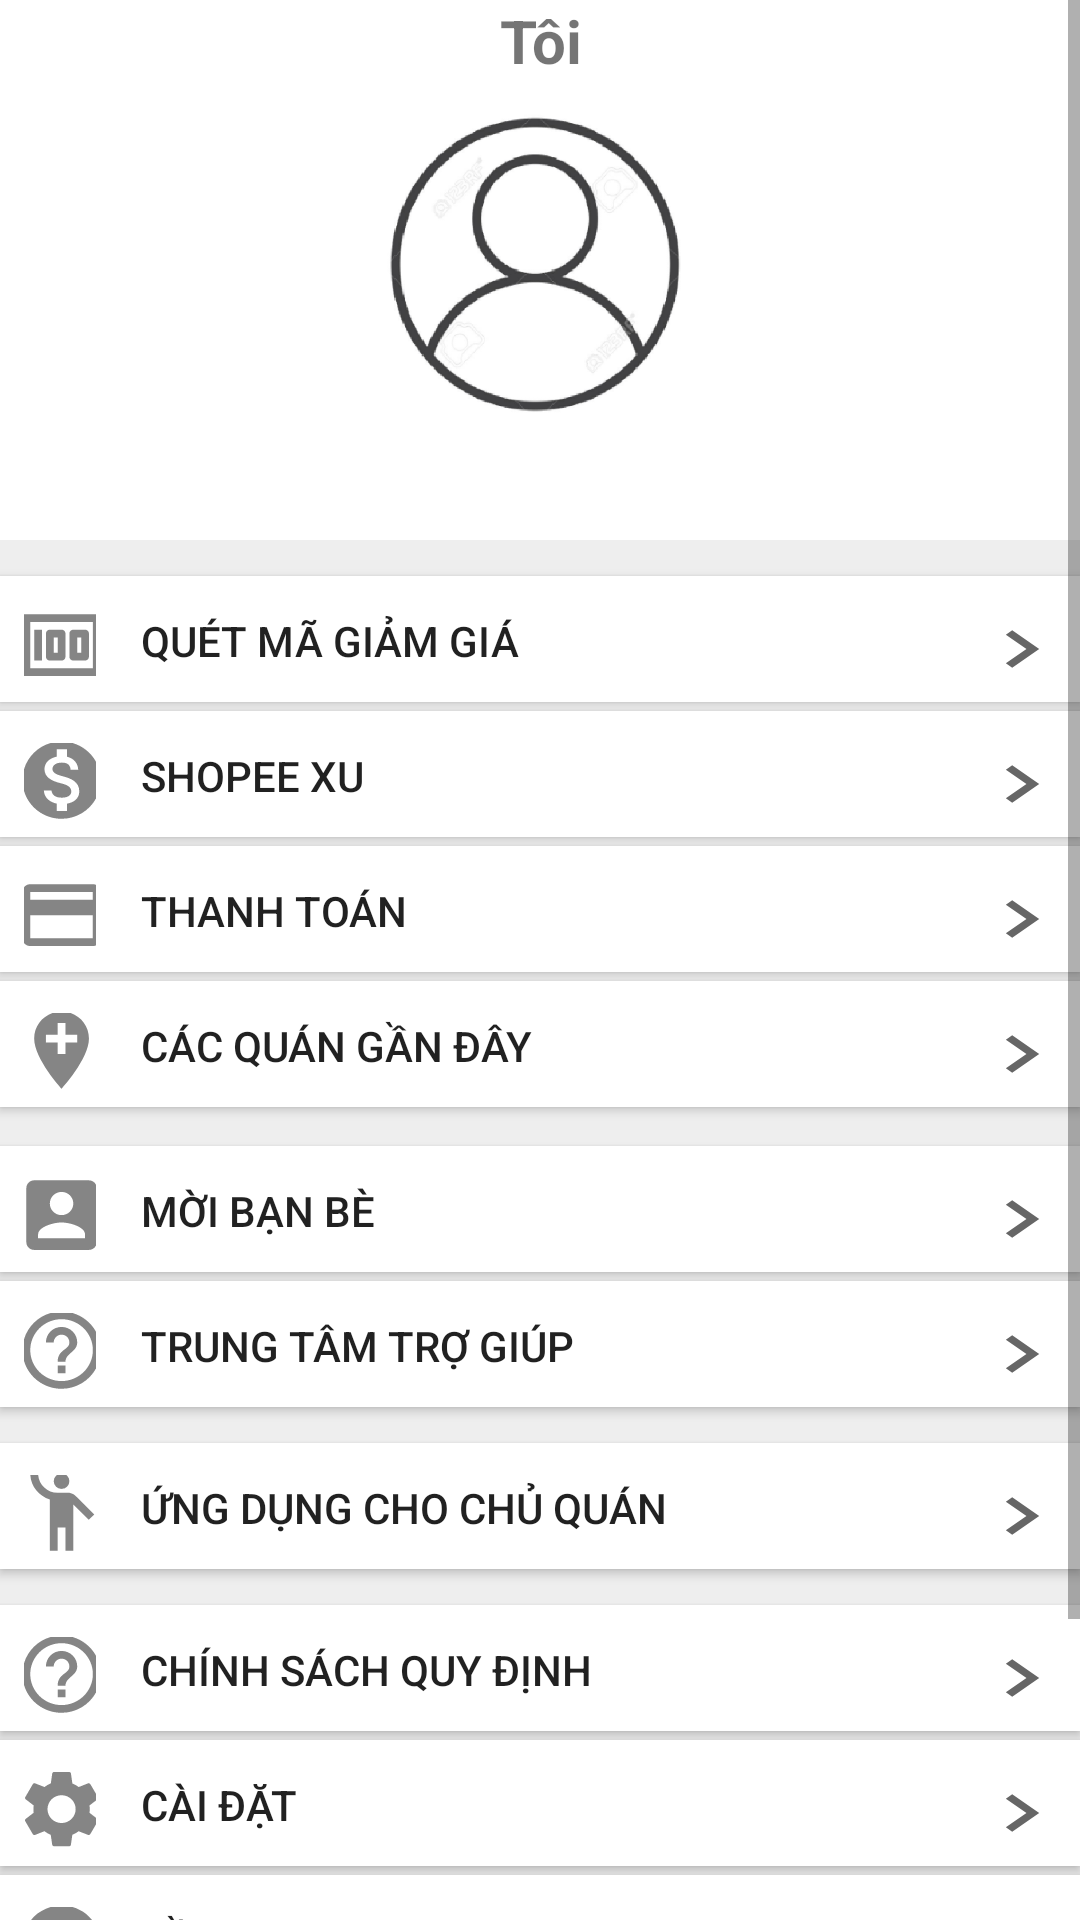

The Android layout XML behind this screen, and the referenced resources:
<!-- AndroidManifest.xml: application theme AppTheme -->
<!-- res/layout/profile_user.xml -->
<?xml version="1.0" encoding="utf-8"?>
<LinearLayout xmlns:android="http://schemas.android.com/apk/res/android"
    xmlns:app="http://schemas.android.com/apk/res-auto"
    xmlns:tools="http://schemas.android.com/tools"
    android:layout_width="match_parent"
    android:layout_height="match_parent"
    tools:context=".ProfileUser"
    android:background="#EEEEEE"
    android:orientation="vertical"

    >
 <ScrollView
     android:layout_width="match_parent"
     android:layout_height="670dp">

  <LinearLayout
      android:layout_width="match_parent"
      android:layout_height="wrap_content"
      android:orientation="vertical">
   <TextView
       android:layout_width="match_parent"
       android:layout_height="30dp"
       android:text="Tôi"
       android:gravity="center_horizontal"
       android:textStyle="bold"
       android:textSize="20dp"
       android:background="#FFFFFF"
       >
   </TextView>
   <ImageView
       android:id="@+id/images"
       android:layout_width="match_parent"
       android:layout_height="120dp"
       android:src="@drawable/avt1"
       android:background="#FFFFFF"
       >
   </ImageView>
   <TextView
       android:id="@+id/profile_name"
       android:layout_width="match_parent"
       android:layout_height="30dp"
       android:text=""
       android:gravity="center_horizontal"

       android:textSize="20dp"
       android:textStyle="bold"
       android:background="#FFFFFF"
       />

   <Button
       android:id="@+id/bt_quetma"
       android:layout_width="match_parent"
       android:layout_height="42dp"
       android:layout_marginTop="12dp"
       android:background="#FFFFFF"
       android:drawableLeft="@drawable/ic_action_voucher"
       android:drawableRight="@drawable/ic_action_next"
       android:drawablePadding="15dp"
       android:gravity="left"
       android:paddingLeft="8dp"
       android:paddingTop="12dp"
       android:paddingRight="10dp"

       android:text="QUÉT MÃ GIẢM GIÁ" />
   <Button
       android:id="@+id/shopxu"
       android:layout_width="match_parent"
       android:layout_height="42dp"
       android:background="#FFFFFF"
       android:layout_marginTop="3dp"
       android:text="Shopee xu"

       android:gravity="left"
       android:paddingTop="12dp"
       android:paddingLeft="8dp"
       android:paddingRight="10dp"
       android:drawablePadding="15dp"
       android:drawableLeft="@drawable/ic_action_shopee"
       android:drawableRight="@drawable/ic_action_next"
       />
   <Button
       android:layout_width="match_parent"
       android:layout_height="42dp"
       android:background="#FFFFFF"
       android:layout_marginTop="3dp"
       android:text="Thanh toán"
       android:gravity="left"
       android:paddingTop="12dp"
       android:paddingLeft="8dp"
       android:paddingRight="10dp"
       android:drawablePadding="15dp"
       android:drawableLeft="@drawable/ic_action_pay"
       android:drawableRight="@drawable/ic_action_next"
       />

   <Button
       android:id="@+id/bt_ganday"
       android:layout_width="match_parent"
       android:layout_height="42dp"
       android:layout_marginTop="3dp"
       android:background="#FFFFFF"
       android:drawableLeft="@drawable/ic_action_address"
       android:drawableRight="@drawable/ic_action_next"
       android:drawablePadding="15dp"
       android:gravity="left"
       android:paddingLeft="8dp"
       android:paddingTop="12dp"
       android:paddingRight="10dp"
       android:text="CÁC QUÁN GẦN ĐÂY" />

   <Button
       android:id="@+id/bt_guimail"
       android:layout_width="match_parent"
       android:layout_height="42dp"
       android:layout_marginTop="13dp"
       android:background="#FFFFFF"
       android:drawableLeft="@drawable/ic_action_friend"
       android:drawableRight="@drawable/ic_action_next"
       android:drawablePadding="15dp"
       android:gravity="left"
       android:paddingLeft="8dp"
       android:paddingTop="12dp"
       android:paddingRight="10dp"
       android:text="Mời bạn bè" />

   <Button
       android:id="@+id/bt_tttg"
       android:layout_width="match_parent"
       android:layout_height="42dp"
       android:layout_marginTop="3dp"
       android:background="#FFFFFF"
       android:drawableLeft="@drawable/ic_action_help"
       android:drawableRight="@drawable/ic_action_next"
       android:drawablePadding="15dp"
       android:gravity="left"
       android:paddingLeft="8dp"
       android:paddingTop="12dp"
       android:paddingRight="10dp"
       android:text="Trung tâm trợ giúp" />
   />
   <Button
       android:layout_width="match_parent"
       android:layout_height="42dp"
       android:background="#FFFFFF"
       android:layout_marginTop="12dp"
       android:text="ứng dụng cho chủ quán"
       android:gravity="left"
       android:paddingTop="12dp"
       android:paddingLeft="8dp"
       android:paddingRight="10dp"
       android:drawablePadding="15dp"
       android:drawableLeft="@drawable/ic_action_application"
       android:drawableRight="@drawable/ic_action_next"
       />
   <Button
       android:layout_width="match_parent"
       android:layout_height="42dp"
       android:background="#FFFFFF"
       android:layout_marginTop="12dp"
       android:text="chính sách quy định"
       android:gravity="left"
       android:paddingTop="12dp"
       android:paddingLeft="8dp"
       android:paddingRight="10dp"
       android:drawablePadding="15dp"
       android:drawableLeft="@drawable/ic_action_help"
       android:drawableRight="@drawable/ic_action_next"
       />

   <Button
       android:id="@+id/bt_caidat"
       android:layout_width="match_parent"
       android:layout_height="42dp"
       android:layout_marginTop="3dp"
       android:background="#FFFFFF"
       android:drawableLeft="@drawable/ic_action_setting"
       android:drawableRight="@drawable/ic_action_next"
       android:drawablePadding="15dp"
       android:gravity="left"
       android:paddingLeft="8dp"
       android:paddingTop="12dp"
       android:paddingRight="10dp"
       android:text="cài đặt" />

   <Button
       android:id="@+id/bt_venow"
       android:layout_width="match_parent"
       android:layout_height="42dp"
       android:layout_marginTop="3dp"
       android:background="#FFFFFF"
       android:drawableLeft="@drawable/ic_action_now"
       android:drawableRight="@drawable/ic_action_next"
       android:drawablePadding="15dp"
       android:gravity="left"
       android:paddingLeft="8dp"
       android:paddingTop="12dp"
       android:paddingRight="10dp"
       android:text="về now" />
   <Button
       android:id="@+id/dangxuat"
       android:layout_width="350dp"
       android:layout_height="45dp"
       android:layout_gravity="center"
       android:layout_marginTop="30dp"
       android:text="đăng xuất"
       android:textColor="#FF0000"
       android:textStyle="bold"
       android:textSize="20dp"
       android:background="@drawable/customer"

       >
   </Button>
   <TextView
       android:layout_width="match_parent"
       android:layout_height="30dp"
       android:layout_marginTop="30dp"
       android:text="Phiên bản 4.28.24"
       android:gravity="center_horizontal"

       />
   <TextView
       android:layout_width="match_parent"
       android:layout_height="30dp"
       android:text="Foody Corporation"
       android:gravity="center_horizontal"
       />
  </LinearLayout>
 </ScrollView>
 <RelativeLayout
     android:layout_width="match_parent"
     android:id="@+id/rl_nav"
     android:layout_height="wrap_content"
     >

  <com.google.android.material.bottomnavigation.BottomNavigationView
      android:layout_width="match_parent"
      android:layout_height="wrap_content"
      android:id="@+id/bottom_navigation"
      android:layout_alignParentBottom="true"
      app:itemBackground="@color/white"
      app:itemTextColor="@drawable/selector"
      app:itemIconTint="@drawable/selector"
      app:menu="@menu/menu_navigation" />
 </RelativeLayout>
</LinearLayout>
<!-- resources referenced by this layout -->
<resources>
  <color name="white">#FFFFFFFF</color>
  <!-- drawable customer (drawable) -->
  <?xml version="1.0" encoding="utf-8"?>
  <shape xmlns:android="http://schemas.android.com/apk/res/android"
      android:shape="rectangle">
      <stroke
          android:width="1dp"
          android:color="#FF0000" >
      </stroke>
  
      <size android:height="50dp"
          android:width="200dp"/>
  
      <corners android:radius="30dp"/>
  </shape>
  <!-- drawable ic_action_address (drawable-anydpi) -->
  <vector xmlns:android="http://schemas.android.com/apk/res/android"
      android:width="24dp"
      android:height="33dp"
      android:viewportWidth="23"
      android:viewportHeight="32"
      android:tint="#333333"
      android:alpha="0.6">
    <group android:scaleX="1.25"
        android:scaleY="1.25"
        android:translateX="-3"
        android:translateY="-3">
      <path
          android:fillColor="@android:color/white"
          android:pathData="M12,2C8.14,2 5,5.14 5,9c0,5.25 7,13 7,13s7,-7.75 7,-13c0,-3.86 -3.14,-7 -7,-7zM16,10h-3v3h-2v-3L8,10L8,8h3L11,5h2v3h3v2z"/>
    </group>
  </vector>
  <!-- drawable ic_action_friend (drawable-anydpi) -->
  <vector xmlns:android="http://schemas.android.com/apk/res/android"
      android:width="24dp"
      android:height="33dp"
      android:viewportWidth="23"
      android:viewportHeight="32"
      android:tint="#333333"
      android:alpha="0.6">
    <group android:scaleX="1.25"
        android:scaleY="1.25"
        android:translateX="-3"
        android:translateY="-3">
      <path
          android:fillColor="@android:color/white"
          android:pathData="M3,5v14c0,1.1 0.89,2 2,2h14c1.1,0 2,-0.9 2,-2L21,5c0,-1.1 -0.9,-2 -2,-2L5,3c-1.11,0 -2,0.9 -2,2zM15,9c0,1.66 -1.34,3 -3,3s-3,-1.34 -3,-3 1.34,-3 3,-3 3,1.34 3,3zM6,17c0,-2 4,-3.1 6,-3.1s6,1.1 6,3.1v1L6,18v-1z"/>
    </group>
  </vector>
  <!-- drawable ic_action_next (drawable-anydpi) -->
  <vector xmlns:android="http://schemas.android.com/apk/res/android"
      android:width="24dp"
      android:height="25dp"
      android:viewportWidth="20"
      android:viewportHeight="30"
      android:tint="#000000"
      android:alpha="0.6">
    <group android:scaleX="1.25"
        android:scaleY="1.25"
        android:translateX="-3"
        android:translateY="-3">
      <path
          android:fillColor="@android:color/white"
          android:pathData="M10,6L8.59,7.41 13.17,12l-4.58,4.59L10,18l6,-6z"/>
    </group>
  </vector>
  <!-- drawable ic_action_now (drawable-anydpi) -->
  <vector xmlns:android="http://schemas.android.com/apk/res/android"
      android:width="24dp"
      android:height="33dp"
      android:viewportWidth="23"
      android:viewportHeight="32"
      android:tint="#333333"
      android:alpha="0.6">
    <group android:scaleX="1.25"
        android:scaleY="1.25"
        android:translateX="-3"
        android:translateY="-3">
      <path
          android:fillColor="@android:color/white"
          android:pathData="M12,2C6.48,2 2,6.48 2,12s4.48,10 10,10 10,-4.48 10,-10S17.52,2 12,2zM13,17h-2v-2h2v2zM13,13h-2L11,7h2v6z"/>
    </group>
  </vector>
  <!-- drawable ic_action_pay (drawable-anydpi) -->
  <vector xmlns:android="http://schemas.android.com/apk/res/android"
      android:width="24dp"
      android:height="33dp"
      android:viewportWidth="23"
      android:viewportHeight="32"
      android:tint="#333333"
      android:alpha="0.6">
    <group android:scaleX="1.25"
        android:scaleY="1.25"
        android:translateX="-3"
        android:translateY="-3">
      <path
          android:fillColor="@android:color/white"
          android:pathData="M20,4L4,4c-1.11,0 -1.99,0.89 -1.99,2L2,18c0,1.11 0.89,2 2,2h16c1.11,0 2,-0.89 2,-2L22,6c0,-1.11 -0.89,-2 -2,-2zM20,18L4,18v-6h16v6zM20,8L4,8L4,6h16v2z"/>
    </group>
  </vector>
  <!-- drawable selector (drawable) -->
  <?xml version="1.0" encoding="utf-8"?>
  <selector xmlns:android="http://schemas.android.com/apk/res/android">
      <item
          android:state_selected="true"
          android:color="#FF0000">
      </item>
      <item
          android:state_selected="false"
          android:color="#C0C0C0">
      </item>
  </selector>
</resources>
